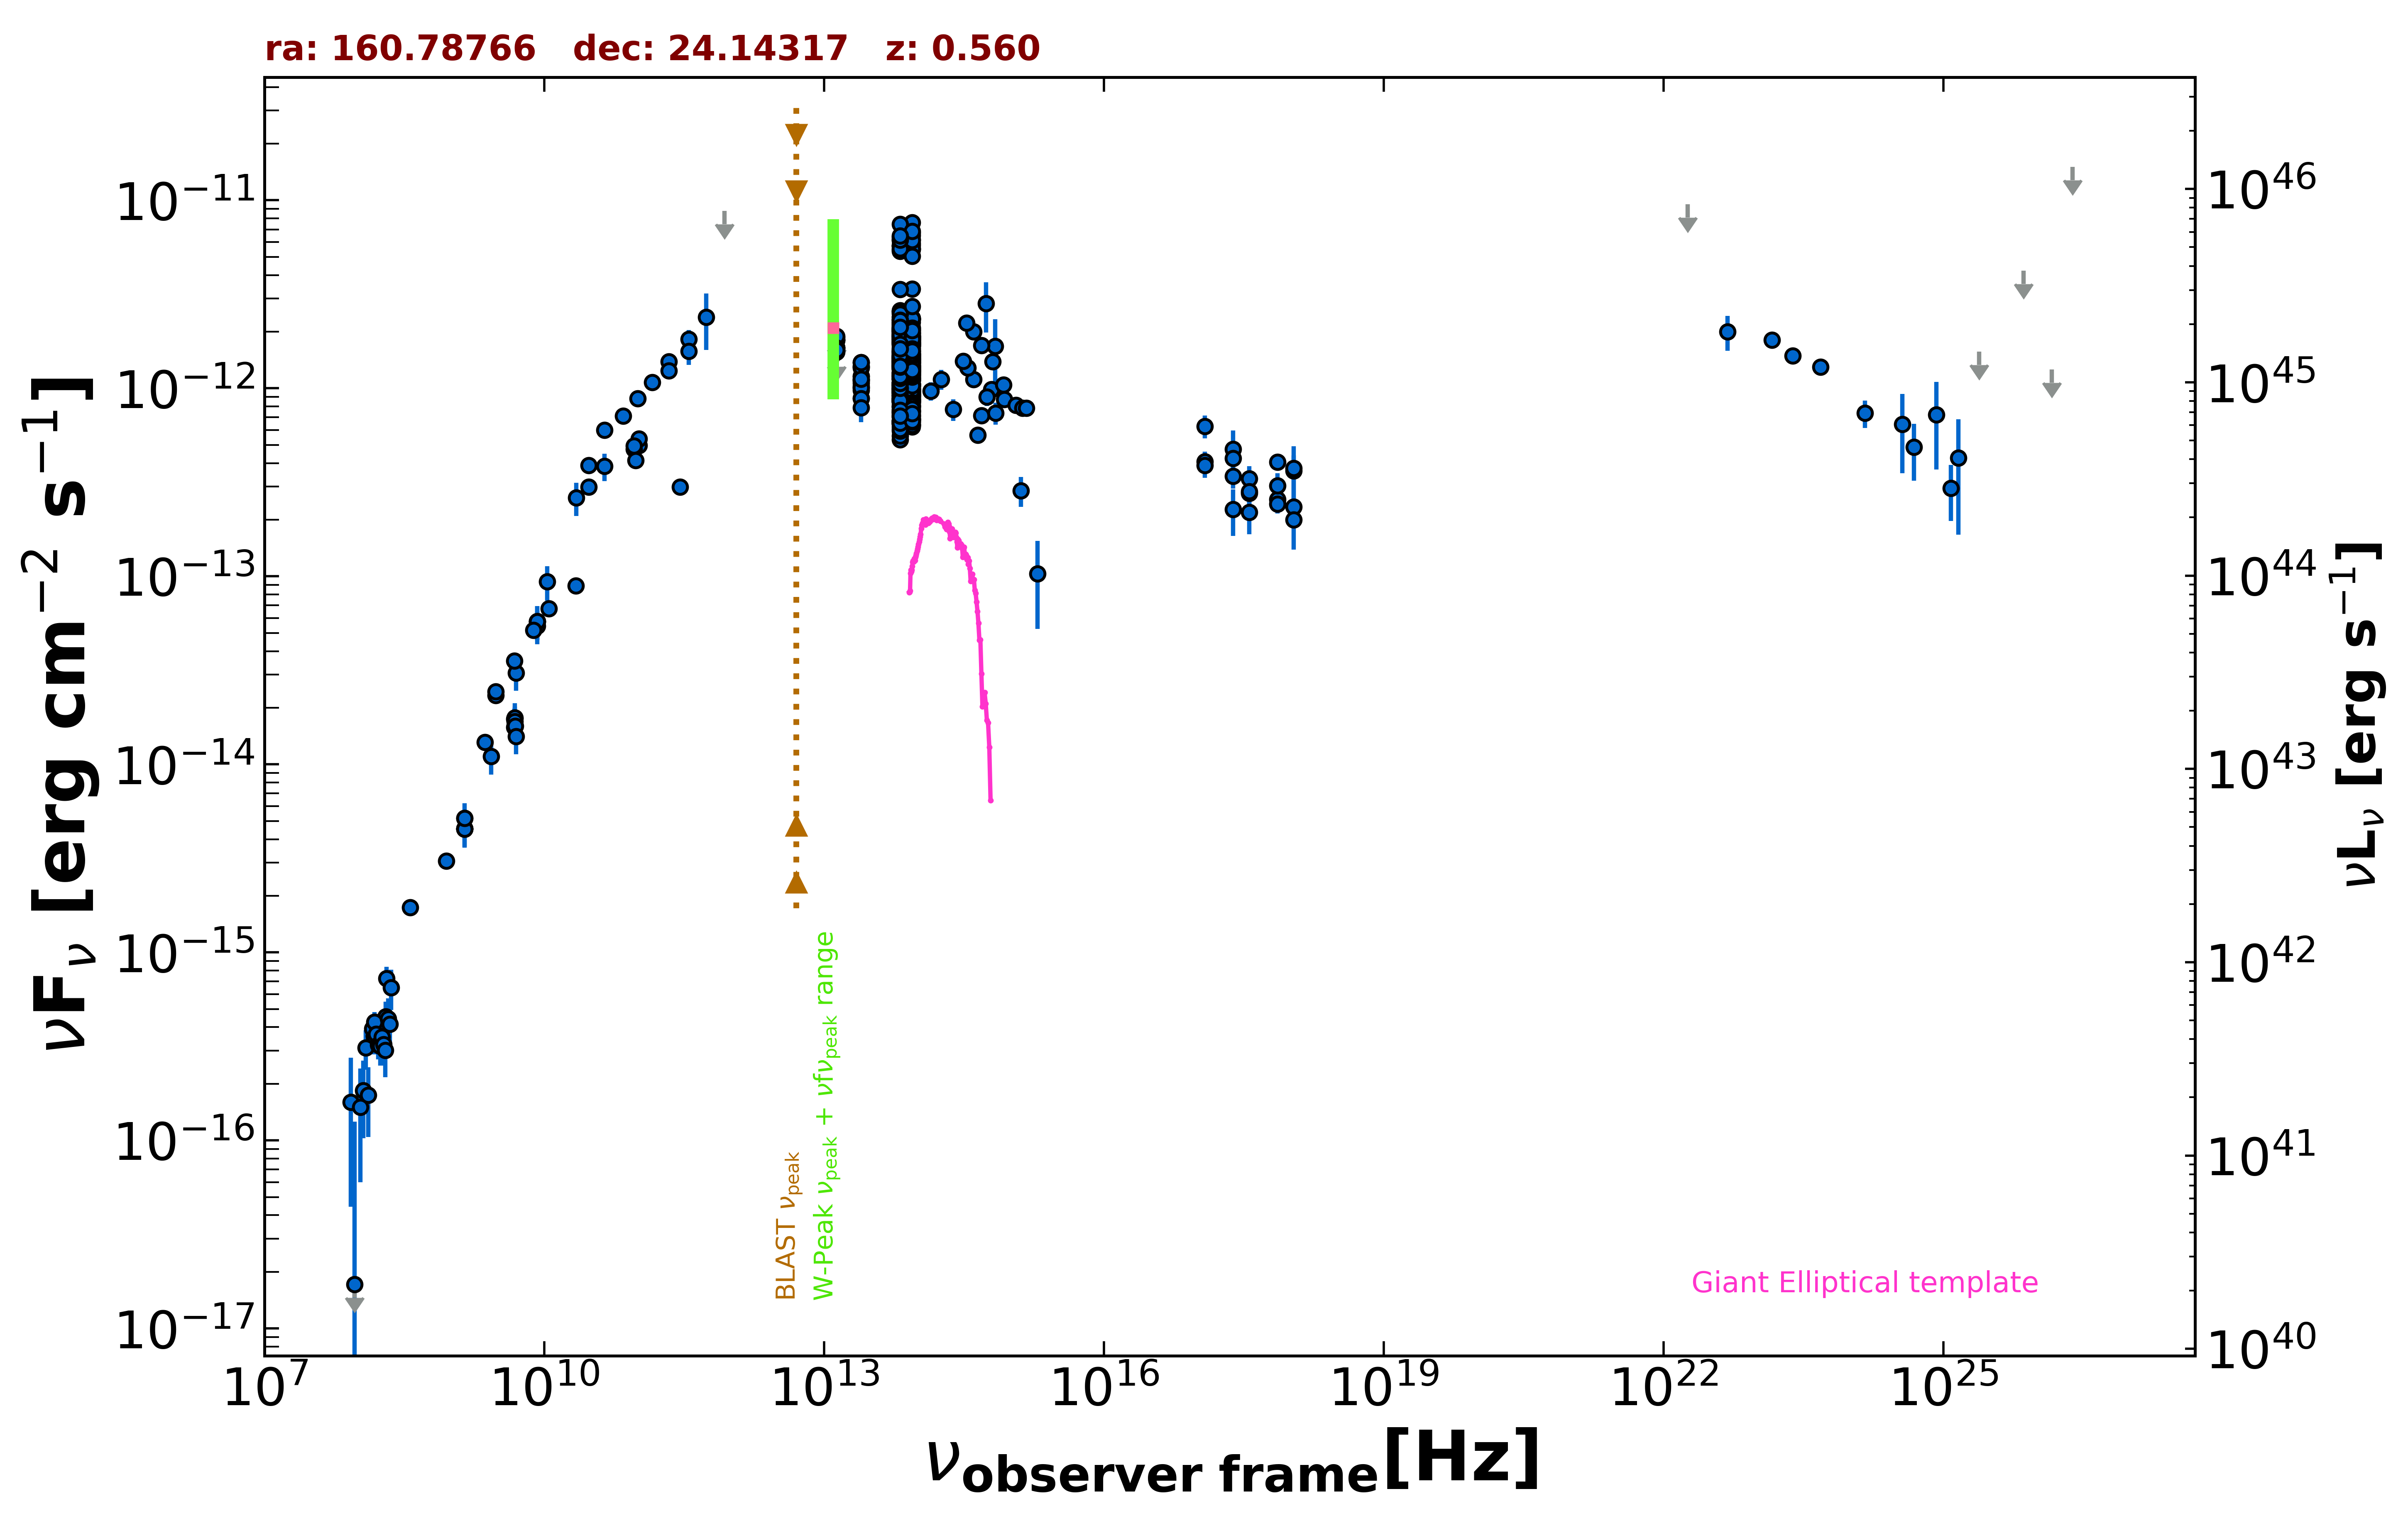

The table this chart was drawn from, first rows:
freq., flux, err_flux, MJD_start, MJD_end, flag, catalog, reference
1.400e+09, 5.174e-15, 2.000e-18, 55000, 55000, , FIRST, White et al. 1997  ApJ  475 479
1.400e+09, 4.544e-15, 1.355e-16, 55000, 55000, , NVSS, Condon et al. 1998  AJ  115  1693
8.870e+08, 3.060e-15, 2.190e-16, 55000, 55000, , RACS, Hale et al. 2021  PASA  38  e058
3.000e+09, 2.325e-14, 3.500e-17, 55000, 55000, , VLASSQL, Gordon et al. 2021  ApJS  255  30
3.000e+09, 2.432e-14, 3.500e-17, 55000, 55000, , VLASSQL, Gordon et al. 2021  ApJS  255  30
2.418e+17, 4.737e-13, 1.213e-13, 55000, 55000, , RASS, Boller et al. 2016  A&A  103  1
2.418e+17, 3.416e-13, 4.930e-14, 55387, 55752, , 1OUSX, Giommi et al. in preparation
1.209e+17, 4.071e-13, 5.260e-14, 55387, 55752, , 1OUSX, Giommi et al. in preparation
3.627e+17, 2.761e-13, 4.600e-14, 55387, 55752, , 1OUSX, Giommi et al. in preparation
7.253e+17, 2.568e-13, 2.380e-14, 55387, 55752, , 1OUSX, Giommi et al. in preparation
1.088e+18, 2.337e-13, 5.330e-14, 55387, 55752, , 1OUSX, Giommi et al. in preparation
7.253e+17, 4.055e-13, 3.805e-14, 55000, 55000, , 2SXPS, Evans et al. 2020  ApJS  247  54
1.209e+17, 3.898e-13, 5.525e-14, 55000, 55000, , 2SXPS, Evans et al. 2020  ApJS  247  54
3.627e+17, 3.315e-13, 5.390e-14, 55000, 55000, , 2SXPS, Evans et al. 2020  ApJS  247  54
1.088e+18, 3.635e-13, 7.715e-14, 55000, 55000, , 2SXPS, Evans et al. 2020  ApJS  247  54
1.500e+08, 3.602e-16, 3.615e-17, 55000, 55000, , TGSS150, Intema et al. 2017  A&A  598  A781
8.400e+09, 5.757e-14, 0.000e+00, 55000, 55000, , CRATES, Healey et al. 2007  ApJS  171  61
4.800e+09, 1.574e-14, 1.395e-15, 55000, 55000, , GB6, Gregory et al. 1996  ApJS  103  427
4.800e+09, 1.747e-14, 2.305e-15, 55000, 55000, , GB87, Gregory et al. 1992  VizieR  VIII/14/j20…
4.850e+09, 1.751e-14, 0.000e+00, 55000, 55000, , NORTH20, White and Becker  1992  ApJS  79  331
1.400e+09, 4.522e-15, 0.000e+00, 55000, 55000, , NORTH20, White and Becker  1992  ApJS  79  331
3.650e+08, 1.734e-15, 0.000e+00, 55000, 55000, , NORTH20, White and Becker  1992  ApJS  79  331
1.035e+11, 4.968e-13, 6.205e-14, 56655, 56655, , ALMA, Bonato et al. 2019  MNRAS  485  1188
9.146e+10, 4.756e-13, 4.570e-14, 56655, 56655, , ALMA, Bonato et al. 2019  MNRAS  485  1188
1.035e+11, 5.381e-13, 3.105e-14, 56656, 56656, , ALMA, Bonato et al. 2019  MNRAS  485  1188
9.146e+10, 4.939e-13, 1.830e-14, 56656, 56656, , ALMA, Bonato et al. 2019  MNRAS  485  1188
2.850e+11, 2.992e-13, 2.850e-14, 57031, 57031, , ALMA, Bonato et al. 2019  MNRAS  485  1188
9.506e+10, 4.126e-13, 3.805e-14, 57031, 57031, , ALMA, Bonato et al. 2019  MNRAS  485  1188
2.170e+11, 1.385e-12, 7.650e-14, 55000, 55000, , PCCS2217, GHz The Planck Collaboration 2018  A&A  …
3.000e+10, 2.985e-13, 1.890e-14, 55000, 55000, , PCCS2, 30 GHz The Planck Collaboration 2018  A&…
3.530e+11, 1.823e-12, 2.160e-13, 55000, 55000, , PCCS2353, GHz The Planck Collaboration 2018  A&A  …
4.400e+10, 3.845e-13, 6.410e-14, 55000, 55000, , PCCS2, 44 GHz The Planck Collaboration 2018  A&…
3.000e+10, 3.900e-13, 1.415e-14, 55000, 55000, , PCNT, The Planck Collaboration 2018  A&A  619 …
4.400e+10, 6.007e-13, 3.585e-14, 55000, 55000, , PCNT, The Planck Collaboration 2018  A&A  619 …
7.000e+10, 7.140e-13, 3.900e-14, 55000, 55000, , PCNT, The Planck Collaboration 2018  A&A  619 …
1.000e+11, 8.830e-13, 3.450e-14, 55000, 55000, , PCNT, The Planck Collaboration 2018  A&A  619 …
1.430e+11, 1.073e-12, 4.750e-14, 55000, 55000, , PCNT, The Planck Collaboration 2018  A&A  619 …
2.170e+11, 1.239e-12, 8.850e-14, 55000, 55000, , PCNT, The Planck Collaboration 2018  A&A  619 …
3.530e+11, 1.574e-12, 2.415e-13, 55000, 55000, , PCNT, The Planck Collaboration 2018  A&A  619 …
5.450e+11, 2.390e-12, 7.940e-13, 55000, 55000, , PCNT, The Planck Collaboration 2018  A&A  619 …
8.570e+11, 8.795e-12, 0.000e+00, 55000, 55000, UL, PCNT, The Planck Collaboration 2018  A&A  619 …
1.389e+14, 9.685e-13, 1.092e-13, 55000, 55000, , 2MASS, Skrutskie et al. 2006  AJ  131  1163
1.804e+14, 1.117e-12, 1.374e-13, 55000, 55000, , 2MASS, Skrutskie et al. 2006  AJ  131  1163
2.427e+14, 7.720e-13, 1.027e-13, 55000, 55000, , 2MASS, Skrutskie et al. 2006  AJ  131  1163
8.817e+13, 1.746e-12, 4.000e-15, 55000, 55000, , UNWISE, Schlafly et al. 2019  ApJS  240  30
6.517e+13, 1.876e-12, 6.000e-15, 55000, 55000, , UNWISE, Schlafly et al. 2019  ApJS  240  30
8.817e+13, 3.370e-12, 7.100e-14, 55000, 55000, , WISE, Wright et al. 2010  AJ  140  1868
6.517e+13, 3.350e-12, 6.450e-14, 55000, 55000, , WISE, Wright et al. 2010  AJ  140  1868
2.498e+13, 1.113e-12, 4.100e-14, 55000, 55000, , WISE, Wright et al. 2010  AJ  140  1868
1.363e+13, 1.422e-12, 1.250e-13, 55000, 55000, , WISE, Wright et al. 2010  AJ  140  1868
8.817e+13, 1.671e-12, 4.450e-14, 57351, 57351, , NEOWISE, Mainzer et al. 2014  ApJ  792  30
6.517e+13, 1.937e-12, 5.850e-14, 57351, 57351, , NEOWISE, Mainzer et al. 2014  ApJ  792  30
8.817e+13, 1.780e-12, 5.400e-14, 57351, 57351, , NEOWISE, Mainzer et al. 2014  ApJ  792  30
6.517e+13, 1.886e-12, 5.950e-14, 57351, 57351, , NEOWISE, Mainzer et al. 2014  ApJ  792  30
8.817e+13, 1.757e-12, 4.900e-14, 57351, 57351, , NEOWISE, Mainzer et al. 2014  ApJ  792  30
6.517e+13, 1.797e-12, 6.250e-14, 57351, 57351, , NEOWISE, Mainzer et al. 2014  ApJ  792  30
8.817e+13, 1.805e-12, 4.650e-14, 57351, 57351, , NEOWISE, Mainzer et al. 2014  ApJ  792  30
6.517e+13, 1.829e-12, 5.600e-14, 57351, 57351, , NEOWISE, Mainzer et al. 2014  ApJ  792  30
8.817e+13, 1.883e-12, 5.050e-14, 57351, 57351, , NEOWISE, Mainzer et al. 2014  ApJ  792  30
6.517e+13, 1.937e-12, 6.600e-14, 57351, 57351, , NEOWISE, Mainzer et al. 2014  ApJ  792  30
... 641 more rows
